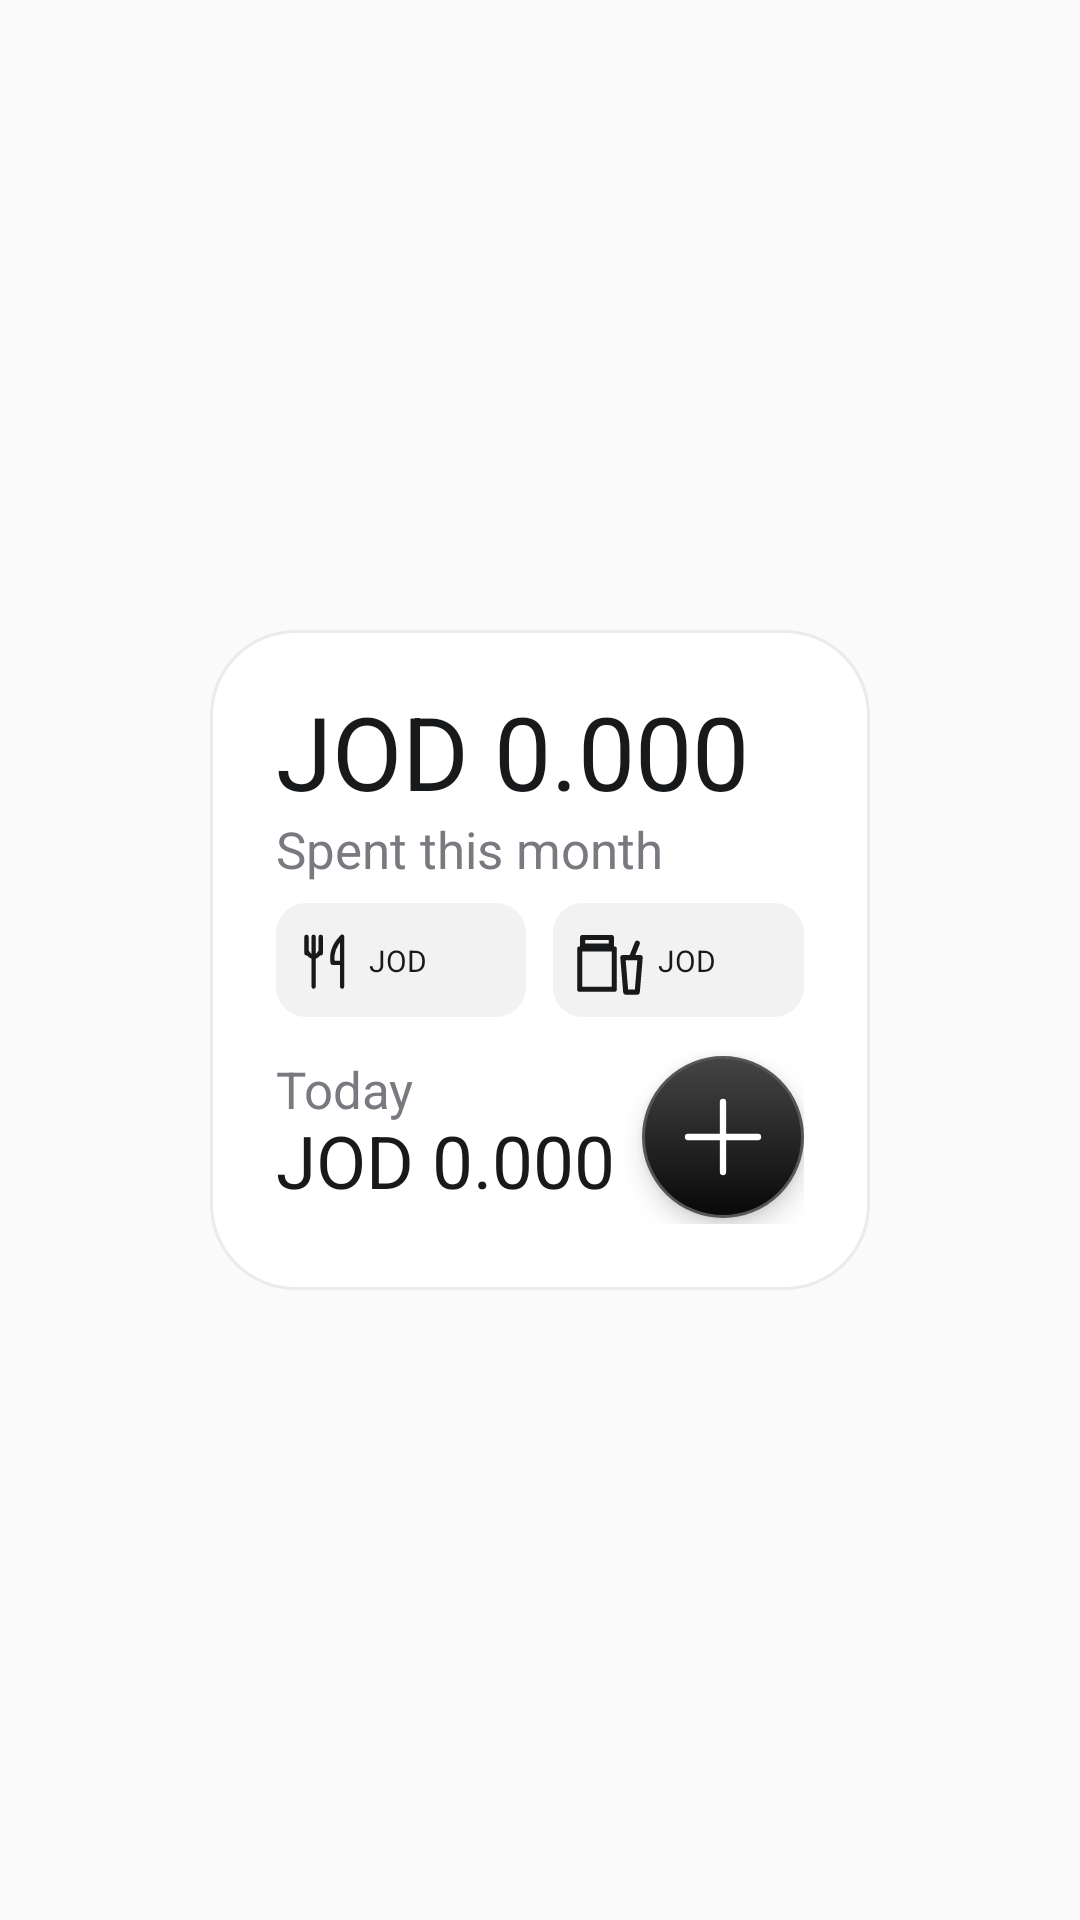

Produce the Android XML layout that renders to this screen, including the resource entries it uses.
<!-- AndroidManifest.xml: application theme AppTheme -->
<!-- res/layout/widget_pocket_expenses.xml -->
<?xml version="1.0" encoding="utf-8"?>
<FrameLayout xmlns:android="http://schemas.android.com/apk/res/android" android:layout_width="match_parent" android:layout_height="match_parent">
<RelativeLayout android:id="@+id/widget_root" android:layout_width="220dp" android:layout_height="220dp" android:layout_gravity="center" android:background="@drawable/widget_background" android:padding="22dp">
 <LinearLayout android:id="@+id/widget_stats_container" android:layout_width="match_parent" android:layout_height="wrap_content" android:orientation="vertical">
  <TextView android:id="@+id/widget_month_total" android:layout_width="match_parent" android:layout_height="42dp" android:text="JOD 0.000" android:textColor="@color/widget_ink" android:textSize="34sp" android:fontFamily="sans-serif" android:includeFontPadding="false" android:maxLines="1" android:autoSizeTextType="uniform" android:autoSizeMinTextSize="20sp" android:autoSizeMaxTextSize="34sp" />
  <TextView android:id="@+id/widget_label" android:layout_width="match_parent" android:layout_height="wrap_content" android:text="Spent this month" android:textColor="@color/widget_muted" android:textSize="17sp" android:includeFontPadding="false" />
 </LinearLayout>
 <LinearLayout android:id="@+id/widget_category_chips" android:layout_width="match_parent" android:layout_height="38dp" android:layout_centerVertical="true" android:orientation="horizontal">
  <LinearLayout android:layout_width="0dp" android:layout_weight="1" android:layout_height="match_parent" android:gravity="center_vertical" android:background="@drawable/widget_dining_chip" android:padding="7dp">
   <ImageView android:id="@+id/widget_first_icon" android:layout_width="19dp" android:layout_height="25dp" android:src="@drawable/widget_dining_icon" android:contentDescription="Dining out" />
   <TextView android:id="@+id/widget_dining_total" android:layout_width="0dp" android:layout_weight="1" android:layout_height="match_parent" android:gravity="center_vertical" android:layout_marginStart="5dp" android:text="JOD 0.000" android:textColor="@color/widget_ink" android:textSize="17sp" android:maxLines="1" android:autoSizeTextType="uniform" android:autoSizeMinTextSize="10sp" android:autoSizeMaxTextSize="17sp" />
  </LinearLayout>
  <TextView android:layout_width="9dp" android:layout_height="1dp" />
  <LinearLayout android:layout_width="0dp" android:layout_weight="1" android:layout_height="match_parent" android:gravity="center_vertical" android:background="@drawable/widget_grocery_chip" android:padding="7dp">
   <ImageView android:id="@+id/widget_second_icon" android:layout_width="23dp" android:layout_height="25dp" android:src="@drawable/widget_grocery_icon" android:contentDescription="Groceries" />
   <TextView android:id="@+id/widget_grocery_total" android:layout_width="0dp" android:layout_weight="1" android:layout_height="match_parent" android:gravity="center_vertical" android:layout_marginStart="5dp" android:text="JOD 0.000" android:textColor="@color/widget_ink" android:textSize="17sp" android:maxLines="1" android:autoSizeTextType="uniform" android:autoSizeMinTextSize="10sp" android:autoSizeMaxTextSize="17sp" />
  </LinearLayout>
 </LinearLayout>
 <LinearLayout android:layout_width="match_parent" android:layout_height="58dp" android:layout_alignParentBottom="true" android:gravity="center_vertical" android:orientation="horizontal">
  <LinearLayout android:layout_width="0dp" android:layout_weight="1" android:layout_height="wrap_content" android:orientation="vertical">
   <TextView android:layout_width="wrap_content" android:layout_height="wrap_content" android:text="Today" android:textColor="@color/widget_muted" android:textSize="17sp" android:includeFontPadding="false" />
   <TextView android:id="@+id/widget_today_total" android:layout_width="match_parent" android:layout_height="30dp" android:text="JOD 0.000" android:textColor="@color/widget_ink" android:textSize="25sp" android:includeFontPadding="false" android:maxLines="1" android:autoSizeTextType="uniform" android:autoSizeMinTextSize="14sp" android:autoSizeMaxTextSize="25sp" />
  </LinearLayout>
  <ImageView android:id="@+id/widget_btn_add" android:layout_width="54dp" android:layout_height="54dp" android:layout_marginStart="9dp" android:background="@drawable/widget_add_circle" android:src="@drawable/widget_plus_icon" android:padding="13dp" android:elevation="5dp" android:contentDescription="Add expense" />
 </LinearLayout>
</RelativeLayout>
</FrameLayout>
<!-- resources referenced by this layout -->
<resources>
  <color name="widget_ink">#18191B</color>
  <color name="widget_muted">#797A80</color>
  <!-- drawable widget_add_circle (drawable) -->
  <ripple xmlns:android="http://schemas.android.com/apk/res/android" android:color="#66FFFFFF">
   <item><shape android:shape="oval"><gradient android:startColor="#454545" android:endColor="#080808" android:angle="270"/><stroke android:width="1dp" android:color="#565656"/></shape></item>
   <item android:id="@android:id/mask"><shape android:shape="oval"><solid android:color="#FFFFFF"/></shape></item>
  </ripple>
  <!-- drawable widget_background (drawable) -->
  <?xml version="1.0" encoding="utf-8"?>
  <shape xmlns:android="http://schemas.android.com/apk/res/android"
      android:shape="rectangle">
      <solid android:color="@color/widget_paper" />
      <corners android:radius="28dp" />
      <stroke
          android:width="1dp"
          android:color="@color/widget_line" />
  </shape>
  <!-- drawable widget_dining_chip (drawable) -->
  <shape xmlns:android="http://schemas.android.com/apk/res/android"><solid android:color="@color/widget_dining"/><corners android:radius="10dp"/></shape>
  <!-- drawable widget_dining_icon (drawable) -->
  <vector xmlns:android="http://schemas.android.com/apk/res/android" android:width="24dp" android:height="24dp" android:viewportWidth="24" android:viewportHeight="24"><path android:pathData="M4,2 L4,9 M7,2 L7,9 M10,2 L10,9 M4,8 Q7,13 10,8 M7,11 L7,23 M19,2 Q14,7 15,13 L19,13 M19,2 L19,23" android:strokeColor="#18191B" android:strokeWidth="1.8" android:strokeLineCap="round" android:strokeLineJoin="round" android:fillColor="@android:color/transparent"/></vector>
  <!-- drawable widget_grocery_chip (drawable) -->
  <shape xmlns:android="http://schemas.android.com/apk/res/android"><solid android:color="@color/widget_grocery"/><corners android:radius="10dp"/></shape>
  <!-- drawable widget_grocery_icon (drawable) -->
  <vector xmlns:android="http://schemas.android.com/apk/res/android" android:width="24dp" android:height="24dp" android:viewportWidth="24" android:viewportHeight="24"><path android:pathData="M3,4 L13,4 L13,7 L3,7 Z M2,8 L14,8 L14,22 L2,22 Z M17,11 L23,11 L22,23 L18,23 Z M20,11 L22,6" android:strokeColor="#18191B" android:strokeWidth="1.8" android:strokeLineCap="round" android:strokeLineJoin="round" android:fillColor="@android:color/transparent"/></vector>
  <!-- drawable widget_plus_icon (drawable) -->
  <vector xmlns:android="http://schemas.android.com/apk/res/android" android:width="24dp" android:height="24dp" android:viewportWidth="24" android:viewportHeight="24"><path android:pathData="M12,2 L12,22 M2,12 L22,12" android:strokeColor="#FFFFFF" android:strokeWidth="1.8" android:strokeLineCap="round" android:strokeLineJoin="round" android:fillColor="@android:color/transparent"/></vector>
  <style name="AppTheme" parent="Theme.AppCompat.Light.DarkActionBar">
          
          <item name="colorPrimary">@color/colorPrimary</item>
          <item name="colorPrimaryDark">@color/colorPrimaryDark</item>
          <item name="colorAccent">@color/colorAccent</item>
      </style>
  <color name="widget_paper">#FFFFFF</color>
  <color name="widget_line">#EBEBEF</color>
  <color name="widget_dining">#F2F2F2</color>
  <color name="widget_grocery">#F2F2F2</color>
  <!-- not gathered from this repository: default colours our renderer supplied (Android Studio template values) -->
  <color name="colorPrimary">#FF6200EE</color>
  <color name="colorPrimaryDark">#FF3700B3</color>
  <color name="colorAccent">#FF03DAC5</color>
</resources>
